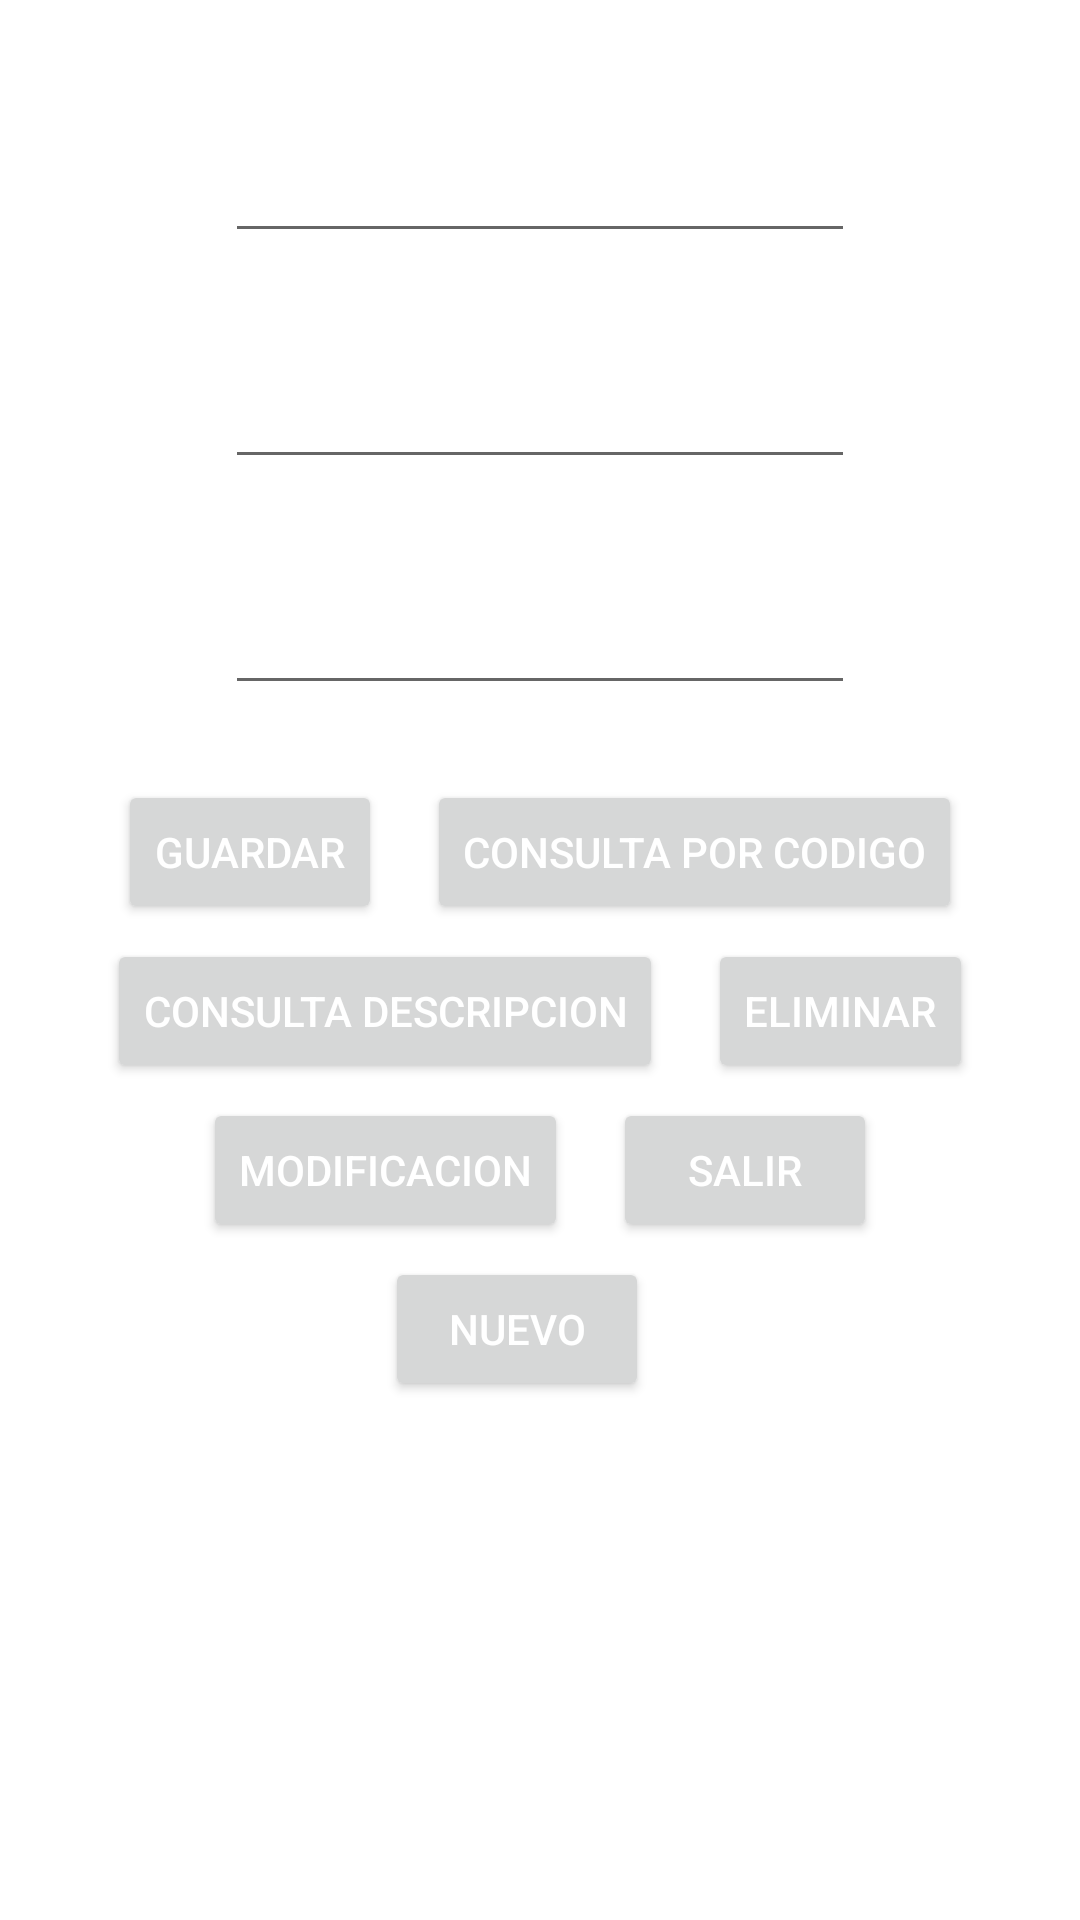

This screen was rendered from an Android layout file. Write that file and the resources it references.
<!-- AndroidManifest.xml: application theme Theme.Crud1sqlite -->
<!-- res/layout/activity_main.xml -->
<?xml version="1.0" encoding="utf-8"?>
<androidx.appcompat.widget.LinearLayoutCompat xmlns:android="http://schemas.android.com/apk/res/android"
    xmlns:app="http://schemas.android.com/apk/res-auto"
    xmlns:tools="http://schemas.android.com/tools"
    android:layout_width="wrap_content"
    android:layout_height="match_parent"
    android:orientation="vertical"
    android:gravity="center"
    android:layout_margin="15dp"
    android:background="@drawable/f"
    tools:context=".MainActivity">


    <TextView
        android:id="@+id/textView4"
        android:layout_width="wrap_content"
        android:layout_height="wrap_content"
        android:textColor="@color/blanco"
        android:fontFamily="sans-serif-black"
        android:textStyle="bold"
        android:text="@string/titulo" />

    <ScrollView
        android:layout_width="match_parent"
        android:layout_height="match_parent">

        <LinearLayout
            android:layout_width="match_parent"
            android:layout_height="match_parent"
            android:orientation="vertical"
            android:gravity="center">




    <TextView
        android:id="@+id/textView"
        android:layout_width="wrap_content"
        android:layout_height="wrap_content"
        android:text="@string/codigo"
        android:textColor="@color/blanco"
        android:fontFamily="sans-serif-black"
        android:textStyle="bold"
        tools:layout_editor_absoluteX="53dp"
        tools:layout_editor_absoluteY="22dp"
        android:layout_marginTop="5dp"
        />

    <EditText
        android:id="@+id/etcodigo"
        android:layout_width="wrap_content"
        android:layout_height="wrap_content"
        android:textColor="@color/blanco"
        android:ems="10"
        android:gravity="start|top"
        android:inputType="number"
        tools:layout_editor_absoluteX="39dp"
        tools:layout_editor_absoluteY="60dp"
        />

    <TextView
        android:id="@+id/textView2"
        android:layout_width="wrap_content"
        android:layout_height="wrap_content"
        android:text="@string/descrpcion"
        android:textColor="@color/blanco"
        android:fontFamily="sans-serif-black"
        android:textStyle="bold"
        tools:layout_editor_absoluteX="53dp"
        tools:layout_editor_absoluteY="131dp"
        android:layout_marginTop="15dp"/>

    <EditText
        android:id="@+id/etdescripcion"
        android:layout_width="wrap_content"
        android:layout_height="wrap_content"
        android:ems="10"
        android:gravity="start|top"
        android:inputType="text"
        android:textColor="@color/blanco"
        tools:layout_editor_absoluteX="43dp"
        tools:layout_editor_absoluteY="174dp" />

    <TextView
        android:id="@+id/textView3"
        android:layout_width="wrap_content"
        android:layout_height="wrap_content"
        android:text="@string/precio"
        android:textColor="@color/blanco"
        android:fontFamily="sans-serif-black"
        android:textStyle="bold"
        tools:layout_editor_absoluteX="53dp"
        tools:layout_editor_absoluteY="254dp"
        android:layout_marginTop="15dp"
        />

    <EditText
        android:id="@+id/etPrecio"
        android:layout_width="wrap_content"
        android:layout_height="wrap_content"
        android:ems="10"
        android:gravity="start|top"
        android:textColor="@color/blanco"
        android:inputType="numberDecimal"
        tools:layout_editor_absoluteX="39dp"
        tools:layout_editor_absoluteY="286dp" />

    <LinearLayout
        android:layout_width="match_parent"
        android:layout_height="wrap_content"
        android:orientation="horizontal"
        android:gravity="center"
        android:layout_marginTop="25dp"
    >

        <Button
            android:id="@+id/btnAlta"
            android:layout_width="wrap_content"
            android:layout_height="wrap_content"
            android:text="GUARDAR"
            android:textColor="@color/blanco"
            android:layout_marginRight="15dp"
            />

        <Button
            android:id="@+id/btnConsultarCodigo"
            android:layout_width="wrap_content"
            android:layout_height="wrap_content"
            android:onClick="onClick"
            android:text="CONSULTA POR CODIGO"
            android:textColor="@color/blanco"/>

    </LinearLayout>


        <LinearLayout
            android:layout_width="match_parent"
            android:layout_height="wrap_content"
            android:orientation="horizontal"
            android:gravity="center"
            android:layout_marginTop="5dp"
            >

            <Button
                android:id="@+id/btnConsultaDescripcion"
                android:layout_width="wrap_content"
                android:layout_height="wrap_content"
                android:layout_marginRight="15dp"
                android:text="CONSULTA DESCRIPCION"
                android:textColor="@color/blanco" />

            <Button
                android:id="@+id/btnEliminar"
                android:layout_width="wrap_content"
                android:layout_height="wrap_content"
                android:text="Eliminar"
                android:textColor="@color/blanco"/>

        </LinearLayout>




        <LinearLayout
            android:layout_width="match_parent"
            android:layout_height="wrap_content"
            android:orientation="horizontal"
            android:gravity="center"
            android:layout_marginTop="5dp"
            >

            <Button
                android:id="@+id/btnModificar"
                android:layout_width="wrap_content"
                android:layout_height="wrap_content"
                android:text="MODIFICACION"
                android:onClick="onClick"
                android:textColor="@color/blanco"
                android:layout_marginRight="15dp"/>

            <Button
                android:id="@+id/btnSalir"
                android:layout_width="wrap_content"
                android:layout_height="wrap_content"
                android:text="Salir"
                android:textColor="@color/blanco"/>

        </LinearLayout>

        <LinearLayout
            android:layout_width="match_parent"
            android:layout_height="wrap_content"
            android:orientation="horizontal"
            android:gravity="center"
            android:layout_marginTop="5dp"
            >

            <Button
                android:id="@+id/btnNuevo"
                android:layout_width="wrap_content"
                android:layout_height="wrap_content"
                android:text="Nuevo"
                android:textColor="@color/blanco"
                android:layout_marginRight="15dp"/>

        </LinearLayout>

        </LinearLayout>
    </ScrollView>

</androidx.appcompat.widget.LinearLayoutCompat>
<!-- resources referenced by this layout -->
<resources>
  <color name="blanco">#FFFFFFFF</color>
  <string name="codigo">Inserte un còdigo</string>
  <string name="descrpcion">Inserte una descripcion</string>
  <string name="precio">Inserte un precio</string>
  <string name="titulo">CRUD SQLite - ITCA</string>
  <style name="Theme.Crud1sqlite" parent="Theme.MaterialComponents.DayNight.DarkActionBar">
          
          <item name="colorPrimary">@color/purple_500</item>
          <item name="colorPrimaryVariant">@color/purple_700</item>
          <item name="colorOnPrimary">@color/blanco</item>
          
          <item name="colorSecondary">@color/teal_200</item>
          <item name="colorSecondaryVariant">@color/teal_700</item>
          <item name="colorOnSecondary">@color/black</item>
          
          <item name="android:statusBarColor" tools:targetApi="l">?attr/colorPrimaryVariant</item>
          
      </style>
  <color name="purple_500">#FF6200EE</color>
  <color name="purple_700">#FF3700B3</color>
  <color name="teal_200">#FF03DAC5</color>
  <color name="teal_700">#FF018786</color>
  <color name="black">#FF000000</color>
</resources>
